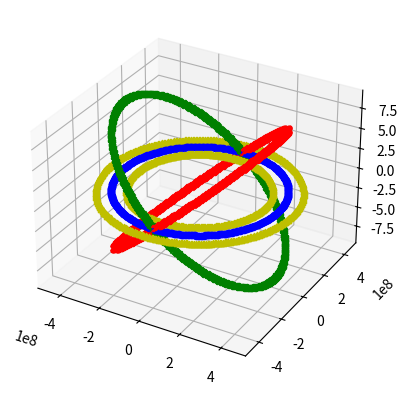

Python code for this plot:
# This python file calculates the distance between the satellites
# S3, S4, S5 and S6 and the Moon at all times during one period

import numpy as np
import matplotlib.pyplot as plt


### Initialisation

# Parameters
R_SOI = 66100000  # [m] => Radius of the Sphere Of Influence of the Moon
R_M = 384400000  # [m] => Earth-Moon average distance
M_incl = 6.68*np.pi/180  # [rad] Moon obliquity (equator incl wrt its orbit around Earth)
mu_E = 3.986004418 * 10**(14)  # [m^3/s^2] => Earth Gravitational Parameter
P_M = 27.45189357205398 * 24 * 3600  # [s] => Period of a revolution of the Moon around the Earth.
                                     # Real period is 27.322 days but changed that to 27.45189357205398 so that the orbit is circular

# Minimum angle between the projection of the Earth-Moon line on the satellites orbit and the Earth-Satellite line
# for the satellites to be out of the SOI at all times for an inclination angle of 12.7235891 [deg]
alpha0 = 0.1732387  # 0.172796400948 min angle for no penetration of SOI for i = ir_max
                    # 0.17217 [rad] is the min for no penetration at the intersection

# Inclination
ir_max = np.arctan2(R_SOI, R_M)  # [rad] => maximum inclination angle of the red orbit
if np.abs(ir_max*180/np.pi - 9.75694912) > 10**(-9):  # VERIF
    print(ir_max*180/np.pi - 9.75694912)
ir = 12.7235891*np.pi/180  # 60000118*np.pi/180  # [rad] => actual inclination angle of the red orbit : used as an INPUT
ig = - ir  # [rad] => inclination angle of the green orbit

# Time
t0 = 0
tf = P_M
Nb_pts = 400
dt = P_M/(Nb_pts)
t = np.arange(t0, tf, dt)


### Characteristics of the moon and the six satellites on Lagrange pts (L1, L2) and on inclined orbits (S3, S4, S5 & S6)
M = np.array([R_M, 0, 0])
L1 = np.array([R_M-R_SOI, 0, 0])
L2 = np.array([R_M+R_SOI, 0, 0])
S3 = np.array([R_M, alpha0, ir])
S4 = np.array([R_M, -alpha0, ir])
S5 = np.array([R_M, alpha0, ig])
S6 = np.array([R_M, -alpha0, ig])
Phi = np.pi/2  # [rad] => 3rd spherical coordinate (for Moon ref frame R : orbital plane of the Moon around the Earth is the same as x-y plane
               # for S1, S2, S3, S4 in Rr and Rg respectively)


### Time dependent position of the Moon in cartesian coordinates in R and of S3, S4, S5 and S6 in cartesion coordinates in Rr (for S3 and S4), and Rg (for S5 and S6)

def moon_sat_cart_pos(sat, t):
    rc = np.zeros((len(t), 3))
    R = sat[0]
    Theta = sat[1] + t*np.sqrt(mu_E/R_M**3)
    for i in range(len(t)):
        rc[i, :] = [R * np.cos(Theta[i]) * np.sin(Phi),
                    R * np.sin(Theta[i]) * np.sin(Phi),
                    R * np.cos(Phi)]
        for j in range(np.shape(rc)[1]):
            if np.abs(rc[i, j]) <= 10 ** (-7):
                rc[i, j] = 0
    return rc, Theta

rc_M = moon_sat_cart_pos(M, t)[0]
rc_L1_R = moon_sat_cart_pos(L1, t)[0]
rc_L2_R = moon_sat_cart_pos(L2, t)[0]
rc_S3_Rr = moon_sat_cart_pos(S3, t)[0]
rc_S4_Rr = moon_sat_cart_pos(S4, t)[0]
rc_S5_Rr = moon_sat_cart_pos(S5, t)[0]
rc_S6_Rr = moon_sat_cart_pos(S6, t)[0]


### Transormation of cartesian coordinates of satellites to the R frame from Rr or Rg
def transf(sat, rc):
    i = sat[2]
    TR_Rrg = np.array([[np.cos(i), 0, -np.sin(i)],
                      [    0    , 1,     0     ],
                      [np.sin(i), 0,  np.cos(i)]])
    rc_R = np.zeros((len(t), 3))
    for j in range(len(t)):
        rc_R[j, :] = TR_Rrg.dot(rc[j, :])
    return rc_R

rc_S3_R = transf(S3, rc_S3_Rr)
rc_S4_R = transf(S4, rc_S4_Rr)
rc_S5_R = transf(S5, rc_S5_Rr)
rc_S6_R = transf(S6, rc_S6_Rr)

### Validation
# rs_S3_R = np.zeros(np.shape(rc_S3_R))
# for i in range(len(t)):
#     rs_S3_R[i, :] = np.array([np.sqrt(rc_S3_R[i, 0]**2 + rc_S3_R[i, 1]**2 + rc_S3_R[i, 2]**2), np.arctan2(rc_S3_R[i, 1], rc_S3_R[i, 0])*180/np.pi, np.arccos(rc_S3_R[i, 2]/np.sqrt(rc_S3_R[i, 0]**2 + rc_S3_R[i, 1]**2 + rc_S3_R[i, 2]**2))*180/np.pi])
# print(rs_S3_R)

### Distance requirement

def Dist_req(sat):
    D = rc_M - sat
    for i in range(len(t)):
        D[i, :] = np.sqrt(D[i, 0]**2 + D[i, 1]**2 + D[i, 2]**2)
    D = np.round(D[:, 0]*10**(-3), 3)
    a = []
    for j in range(len(D)):
        if D[j] < R_SOI*10**(-3):
            #print("Too close to the Moon at day :", round(t[j]/(3600*24), 1), "and angle :", round(moon_sat_cart_pos(M, t)[1][j]*180/np.pi, 1))
            a.append(j)
    return D, a


aS3 = Dist_req(rc_S3_R)[1]
DS3 = Dist_req(rc_S3_R)[0]
# print(np.min(DS3), np.argmin(DS3), np.max(DS3), np.argmax(DS3), t[np.argmax(DS3)]/(3600*24), round(moon_sat_cart_pos(S3, t)[1][np.argmax(DS3)]*180/np.pi))

aS4 = Dist_req(rc_S4_R)[1]
DS4 = Dist_req(rc_S4_R)[0]
# print(np.min(DS4), np.argmin(DS4), np.max(DS4), np.argmax(DS4))

aS5 = Dist_req(rc_S5_R)[1]
DS5 = Dist_req(rc_S5_R)[0]
# print(np.min(DS5), np.argmin(DS5), np.max(DS5), np.argmax(DS5))

aS6 = Dist_req(rc_S6_R)[1]
DS6 = Dist_req(rc_S6_R)[0]
# print(np.min(DS6), np.argmin(DS6), np.max(DS6), np.argmax(DS6))

aS = [0]
aS.extend(aS3)
aS.extend(aS4)
aS.extend(aS5)
aS.extend(aS6)
# print(len(aS)-1)


# [redacted]

def transf_RM(sat, M):
    T_MR = np.array([[      0       , -1,        0       ],
                     [np.cos(M_incl),  0, -np.sin(M_incl)],
                     [np.sin(M_incl),  0,  np.cos(M_incl)]])
    rc_Mn1 = T_MR.dot(sat)
    rc_M_Mn = T_MR.dot(M)
    rc_Mn = rc_Mn1 - rc_M_Mn
    return rc_Mn1, rc_Mn

# S3 and S5 max dist coordinates
rc_S3_Mn_max = transf_RM(rc_S3_R[np.argmax(DS3), :], rc_M[np.argmax(DS3), :])[1]
rc_L1_Mn_S3max = transf_RM(rc_L1_R[np.argmax(DS3), :], rc_M[np.argmax(DS3), :])[1]
rc_L2_Mn_S3max = transf_RM(rc_L2_R[np.argmax(DS3), :], rc_M[np.argmax(DS3), :])[1]
rc_S4_Mn_S3max = transf_RM(rc_S4_R[np.argmax(DS3), :], rc_M[np.argmax(DS3), :])[1]
rc_S5_Mn_S3max = transf_RM(rc_S5_R[np.argmax(DS3), :], rc_M[np.argmax(DS3), :])[1]
rc_S6_Mn_S3max = transf_RM(rc_S6_R[np.argmax(DS3), :], rc_M[np.argmax(DS3), :])[1]

# S4 and S6 max dist coordinates
rc_S4_Mn_max = transf_RM(rc_S4_R[np.argmax(DS4), :], rc_M[np.argmax(DS4), :])[1]
rc_L1_Mn_S4max = transf_RM(rc_L1_R[np.argmax(DS4), :], rc_M[np.argmax(DS4), :])[1]
rc_L2_Mn_S4max = transf_RM(rc_L2_R[np.argmax(DS4), :], rc_M[np.argmax(DS4), :])[1]
rc_S3_Mn_S4max = transf_RM(rc_S3_R[np.argmax(DS4), :], rc_M[np.argmax(DS4), :])[1]
rc_S5_Mn_S4max = transf_RM(rc_S5_R[np.argmax(DS4), :], rc_M[np.argmax(DS4), :])[1]
rc_S6_Mn_S4max = transf_RM(rc_S6_R[np.argmax(DS4), :], rc_M[np.argmax(DS4), :])[1]

# S3 and S5 min dist coordinates
rc_S3_Mn_min = transf_RM(rc_S3_R[np.argmin(DS3), :], rc_M[np.argmin(DS3), :])[1]
rc_L1_Mn_S3min = transf_RM(rc_L1_R[np.argmin(DS3), :], rc_M[np.argmin(DS3), :])[1]
rc_L2_Mn_S3min = transf_RM(rc_L2_R[np.argmin(DS3), :], rc_M[np.argmin(DS3), :])[1]
rc_S4_Mn_S3min = transf_RM(rc_S4_R[np.argmin(DS3), :], rc_M[np.argmin(DS3), :])[1]
rc_S5_Mn_S3min = transf_RM(rc_S5_R[np.argmin(DS3), :], rc_M[np.argmin(DS3), :])[1]
rc_S6_Mn_S3min = transf_RM(rc_S6_R[np.argmin(DS3), :], rc_M[np.argmin(DS3), :])[1]

# S4 and S6 min dist coordinates
rc_S4_Mn_min = transf_RM(rc_S4_R[np.argmin(DS4), :], rc_M[np.argmin(DS4), :])[1]
rc_L1_Mn_S4min = transf_RM(rc_L1_R[np.argmin(DS4), :], rc_M[np.argmin(DS4), :])[1]
rc_L2_Mn_S4min = transf_RM(rc_L2_R[np.argmin(DS4), :], rc_M[np.argmin(DS4), :])[1]
rc_S3_Mn_S4min = transf_RM(rc_S3_R[np.argmin(DS4), :], rc_M[np.argmin(DS4), :])[1]
rc_S5_Mn_S4min = transf_RM(rc_S5_R[np.argmin(DS4), :], rc_M[np.argmin(DS4), :])[1]
rc_S6_Mn_S4min = transf_RM(rc_S6_R[np.argmin(DS4), :], rc_M[np.argmin(DS4), :])[1]

Dist_S3_min = np.sqrt(rc_S3_Mn_min[0] ** 2 + rc_S3_Mn_min[1] ** 2 + rc_S3_Mn_min[2] ** 2)
Dist_S3_max = np.sqrt(rc_S3_Mn_max[0] ** 2 + rc_S3_Mn_max[1] ** 2 + rc_S3_Mn_max[2] ** 2)
Dist_S4_min = np.sqrt(rc_S4_Mn_min[0] ** 2 + rc_S4_Mn_min[1] ** 2 + rc_S4_Mn_min[2] ** 2)
Dist_S4_max = np.sqrt(rc_S4_Mn_max[0] ** 2 + rc_S4_Mn_max[1] ** 2 + rc_S4_Mn_max[2] ** 2)
Dist_S5_min = np.sqrt(rc_S5_Mn_S3min[0] ** 2 + rc_S5_Mn_S3min[1] ** 2 + rc_S5_Mn_S3min[2] ** 2)
Dist_S5_max = np.sqrt(rc_S5_Mn_S3max[0] ** 2 + rc_S5_Mn_S3max[1] ** 2 + rc_S5_Mn_S3max[2] ** 2)
Dist_S6_min = np.sqrt(rc_S6_Mn_S4min[0] ** 2 + rc_S6_Mn_S4min[1] ** 2 + rc_S6_Mn_S4min[2] ** 2)
Dist_S6_max = np.sqrt(rc_S6_Mn_S4max[0] ** 2 + rc_S6_Mn_S4max[1] ** 2 + rc_S6_Mn_S4max[2] ** 2)

# print(rc_S3_Mn_min)
# print(Dist_S3_min)
# print(rc_S3_Mn_max)
# print(Dist_S3_max)
# print(rc_S4_Mn_min)
# print(Dist_S4_min)
# print(rc_S4_Mn_max)
# print(Dist_S4_max)
# print(rc_S5_Mn_min)
# print(Dist_S5_min)
# print(rc_S5_Mn_max)
# print(Dist_S5_max)
# print(rc_S6_Mn_min)
# print(Dist_S6_min)
# print(rc_S6_Mn_max)
# print(Dist_S6_max)

### Plots

fig = plt.figure()
ax = fig.add_subplot(projection='3d')
# ax.scatter(rc_M[np.argmin(DS3), 0], rc_M[np.argmin(DS3), 1], rc_M[np.argmin(DS3), 2], c='r', marker='^')
# ax.scatter(rc_L1_R[np.argmin(DS3), 0], rc_L1_R[np.argmin(DS3), 1], rc_L1_R[np.argmin(DS3), 2], c='y', marker='o')
# ax.scatter(rc_L2_R[np.argmin(DS3), 0], rc_L2_R[np.argmin(DS3), 1], rc_L2_R[np.argmin(DS3), 2], c='y', marker='o')
# ax.scatter(rc_S3_R[np.argmin(DS3), 0], rc_S3_R[np.argmin(DS3), 1], rc_S3_R[np.argmin(DS3), 2], c='b', marker='o')
# ax.scatter(rc_S4_R[np.argmin(DS3), 0], rc_S4_R[np.argmin(DS3), 1], rc_S4_R[np.argmin(DS3), 2], c='b', marker='o')
# ax.scatter(rc_S5_R[np.argmin(DS3), 0], rc_S5_R[np.argmin(DS3), 1], rc_S5_R[np.argmin(DS3), 2], c='b', marker='o')
# ax.scatter(rc_S6_R[np.argmin(DS3), 0], rc_S6_R[np.argmin(DS3), 1], rc_S6_R[np.argmin(DS3), 2], c='b', marker='o')
#
# ax.scatter(rc_M[np.argmin(DS4), 0], rc_M[np.argmin(DS4), 1], rc_M[np.argmin(DS4), 2], c='r', marker='^')
# ax.scatter(rc_L1_R[np.argmin(DS4), 0], rc_L1_R[np.argmin(DS4), 1], rc_L1_R[np.argmin(DS4), 2], c='y', marker='o')
# ax.scatter(rc_L2_R[np.argmin(DS4), 0], rc_L2_R[np.argmin(DS4), 1], rc_L2_R[np.argmin(DS4), 2], c='y', marker='o')
# ax.scatter(rc_S3_R[np.argmin(DS4), 0], rc_S3_R[np.argmin(DS4), 1], rc_S3_R[np.argmin(DS4), 2], c='y', marker='o')
# ax.scatter(rc_S4_R[np.argmin(DS4), 0], rc_S4_R[np.argmin(DS4), 1], rc_S4_R[np.argmin(DS4), 2], c='y', marker='o')
# ax.scatter(rc_S5_R[np.argmin(DS4), 0], rc_S5_R[np.argmin(DS4), 1], rc_S5_R[np.argmin(DS4), 2], c='y', marker='o')
# ax.scatter(rc_S6_R[np.argmin(DS4), 0], rc_S6_R[np.argmin(DS4), 1], rc_S6_R[np.argmin(DS4), 2], c='y', marker='o')
#
# ax.scatter(rc_M[np.argmax(DS3), 0], rc_M[np.argmax(DS3), 1], rc_M[np.argmax(DS3), 2], c='r', marker='^')
# ax.scatter(rc_L1_R[np.argmax(DS3), 0], rc_L1_R[np.argmax(DS3), 1], rc_L1_R[np.argmax(DS3), 2], c='y', marker='o')
# ax.scatter(rc_L2_R[np.argmax(DS3), 0], rc_L2_R[np.argmax(DS3), 1], rc_L2_R[np.argmax(DS3), 2], c='y', marker='o')
# ax.scatter(rc_S3_R[np.argmax(DS3), 0], rc_S3_R[np.argmax(DS3), 1], rc_S3_R[np.argmax(DS3), 2], c='b', marker='o')
# ax.scatter(rc_S4_R[np.argmax(DS3), 0], rc_S4_R[np.argmax(DS3), 1], rc_S4_R[np.argmax(DS3), 2], c='b', marker='o')
# ax.scatter(rc_S5_R[np.argmax(DS3), 0], rc_S5_R[np.argmax(DS3), 1], rc_S5_R[np.argmax(DS3), 2], c='b', marker='o')
# ax.scatter(rc_S6_R[np.argmax(DS3), 0], rc_S6_R[np.argmax(DS3), 1], rc_S6_R[np.argmax(DS3), 2], c='b', marker='o')
#
# ax.scatter(rc_M[np.argmax(DS4), 0], rc_M[np.argmax(DS4), 1], rc_M[np.argmax(DS4), 2], c='r', marker='^')
# ax.scatter(rc_L1_R[np.argmax(DS4), 0], rc_L1_R[np.argmax(DS4), 1], rc_L1_R[np.argmax(DS4), 2], c='y', marker='o')
# ax.scatter(rc_L2_R[np.argmax(DS4), 0], rc_L2_R[np.argmax(DS4), 1], rc_L2_R[np.argmax(DS4), 2], c='y', marker='o')
# ax.scatter(rc_S3_R[np.argmax(DS4), 0], rc_S3_R[np.argmax(DS4), 1], rc_S3_R[np.argmax(DS4), 2], c='y', marker='o')
# ax.scatter(rc_S4_R[np.argmax(DS4), 0], rc_S4_R[np.argmax(DS4), 1], rc_S4_R[np.argmax(DS4), 2], c='y', marker='o')
# ax.scatter(rc_S5_R[np.argmax(DS4), 0], rc_S5_R[np.argmax(DS4), 1], rc_S5_R[np.argmax(DS4), 2], c='y', marker='o')
# ax.scatter(rc_S6_R[np.argmax(DS4), 0], rc_S6_R[np.argmax(DS4), 1], rc_S6_R[np.argmax(DS4), 2], c='y', marker='o')
#
for i in range(len(t)):
   ax.scatter(rc_M[i, 0], rc_M[i, 1], rc_M[i, 2], c='b', marker='o')
   ax.scatter(rc_L1_R[i, 0], rc_L1_R[i, 1], rc_L1_R[i, 2], c='y', marker='^')
   ax.scatter(rc_L2_R[i, 0], rc_L2_R[i, 1], rc_L2_R[i, 2], c='y', marker='^')
for i in range(len(t)):
   if i in aS :
       continue
   else :
       ax.scatter(rc_S3_R[i, 0], rc_S3_R[i, 1], rc_S3_R[i, 2], c='r', marker='x')
       ax.scatter(rc_S4_R[i, 0], rc_S4_R[i, 1], rc_S4_R[i, 2], c='r', marker='x')
       ax.scatter(rc_S5_R[i, 0], rc_S5_R[i, 1], rc_S5_R[i, 2], c='g', marker='x')
       ax.scatter(rc_S6_R[i, 0], rc_S6_R[i, 1], rc_S6_R[i, 2], c='g', marker='x')
# # for j in range(len(aS3)):
# #    ax.scatter(rc_S3_R[aS3[j], 0], rc_S3_R[aS3[j], 1], rc_S3_R[aS3[j], 2], c='r', marker='^')
# #    ax.scatter(rc_S4_R[aS4[j], 0], rc_S4_R[aS4[j], 1], rc_S4_R[aS4[j], 2], c='r', marker='^')
# #    ax.scatter(rc_S5_R[aS5[j], 0], rc_S5_R[aS5[j], 1], rc_S5_R[aS5[j], 2], c='r', marker='^')
# #    ax.scatter(rc_S6_R[aS6[j], 0], rc_S6_R[aS6[j], 1], rc_S6_R[aS6[j], 2], c='r', marker='^')
# # for k in range(5):
# #    ax.scatter(rc_S3_R[k, 0], rc_S3_R[k, 1], rc_S3_R[k, 2], c='y', marker='^')
# #    ax.scatter(rc_S4_R[k, 0], rc_S4_R[k, 1], rc_S4_R[k, 2], c='y', marker='^')
# #    ax.scatter(rc_S5_R[k, 0], rc_S5_R[k, 1], rc_S5_R[k, 2], c='y', marker='^')
# #    ax.scatter(rc_S6_R[k, 0], rc_S6_R[k, 1], rc_S6_R[k, 2], c='y', marker='^')
plt.show()
